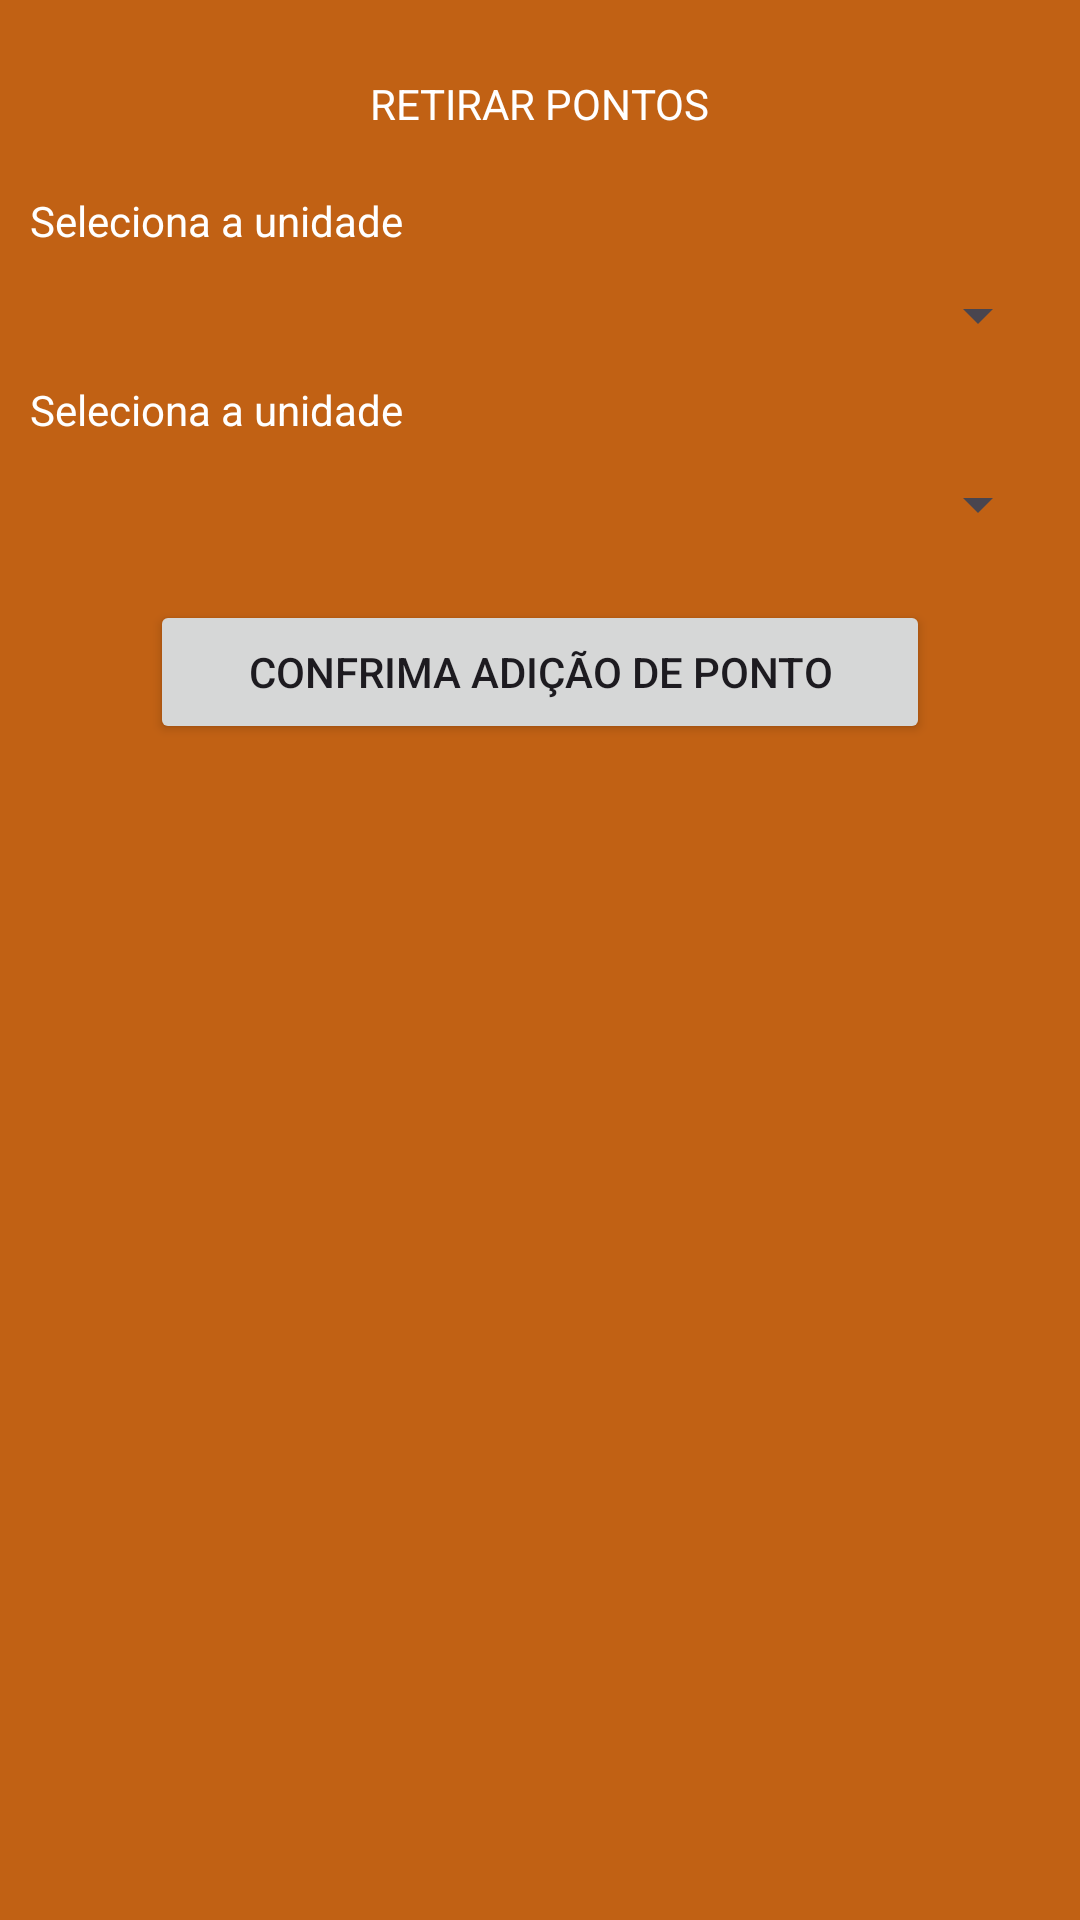

Layout XML and referenced resources for this Android screen:
<!-- AndroidManifest.xml: application theme Theme.LobosNet -->
<!-- res/layout/activity_adicionar_ponto.xml -->
<?xml version="1.0" encoding="utf-8"?>
<androidx.constraintlayout.widget.ConstraintLayout xmlns:android="http://schemas.android.com/apk/res/android"
    xmlns:app="http://schemas.android.com/apk/res-auto"
    xmlns:tools="http://schemas.android.com/tools"
    android:id="@+id/main"
    android:layout_width="match_parent"
    android:layout_height="match_parent"
    android:background="@color/fundo_tela_principal"
    tools:context=".adicionar_ponto">
    <TextView
        android:id="@+id/SelecionaDesaravador"
        android:layout_width="wrap_content"
        android:layout_height="wrap_content"
        android:layout_marginStart="10dp"
        android:layout_marginTop="10dp"
        android:text="Seleciona a unidade"
        android:textColor="@color/white"
        app:layout_constraintStart_toStartOf="parent"
        app:layout_constraintTop_toBottomOf="@+id/unidade" />

    <TextView
        android:id="@+id/textView21"
        android:layout_width="wrap_content"
        android:layout_height="wrap_content"
        android:layout_marginTop="25dp"
        android:text="Retirar Pontos"
        android:textColor="@color/white"
        android:textAllCaps="true"
        app:layout_constraintEnd_toEndOf="parent"
        app:layout_constraintStart_toStartOf="parent"
        app:layout_constraintTop_toTopOf="parent" />

    <Spinner
        android:id="@+id/unidade"
        android:layout_width="0dp"
        android:layout_height="wrap_content"
        android:layout_marginStart="10dp"
        android:layout_marginTop="10dp"
        android:layout_marginEnd="10dp"
        app:layout_constraintEnd_toEndOf="parent"
        app:layout_constraintStart_toStartOf="parent"
        app:layout_constraintTop_toBottomOf="@+id/textView23" />

    <Spinner
        android:id="@+id/desbravador"
        android:layout_width="0dp"
        android:layout_height="wrap_content"
        android:layout_marginStart="10dp"
        android:layout_marginTop="10dp"
        android:layout_marginEnd="10dp"
        app:layout_constraintEnd_toEndOf="parent"
        app:layout_constraintHorizontal_bias="0.0"
        app:layout_constraintStart_toStartOf="parent"
        app:layout_constraintTop_toBottomOf="@+id/SelecionaDesaravador" />

    <TextView
        android:id="@+id/textView23"
        android:layout_width="wrap_content"
        android:layout_height="wrap_content"
        android:layout_marginStart="10dp"
        android:layout_marginTop="20dp"
        android:text="Seleciona a unidade"
        android:textColor="@color/white"
        app:layout_constraintStart_toStartOf="parent"
        app:layout_constraintTop_toBottomOf="@+id/textView21" />

    <Button
        android:id="@+id/btnAdicionarPonto"
        android:layout_width="0dp"
        android:layout_height="wrap_content"
        android:layout_marginStart="50dp"
        android:layout_marginTop="20dp"
        android:layout_marginEnd="50dp"
        android:text="Confrima adição de ponto"
        app:layout_constraintEnd_toEndOf="parent"
        app:layout_constraintStart_toStartOf="parent"
        app:layout_constraintTop_toBottomOf="@+id/desbravador" />

</androidx.constraintlayout.widget.ConstraintLayout>
<!-- resources referenced by this layout -->
<resources>
  <color name="fundo_tela_principal">#c16114</color>
  <color name="white">#FFFFFFFF</color>
  <style name="Theme.LobosNet" parent="Base.Theme.LobosNet" />
  <style name="Base.Theme.LobosNet" parent="Theme.Material3.DayNight.NoActionBar">
          
          
      </style>
</resources>
